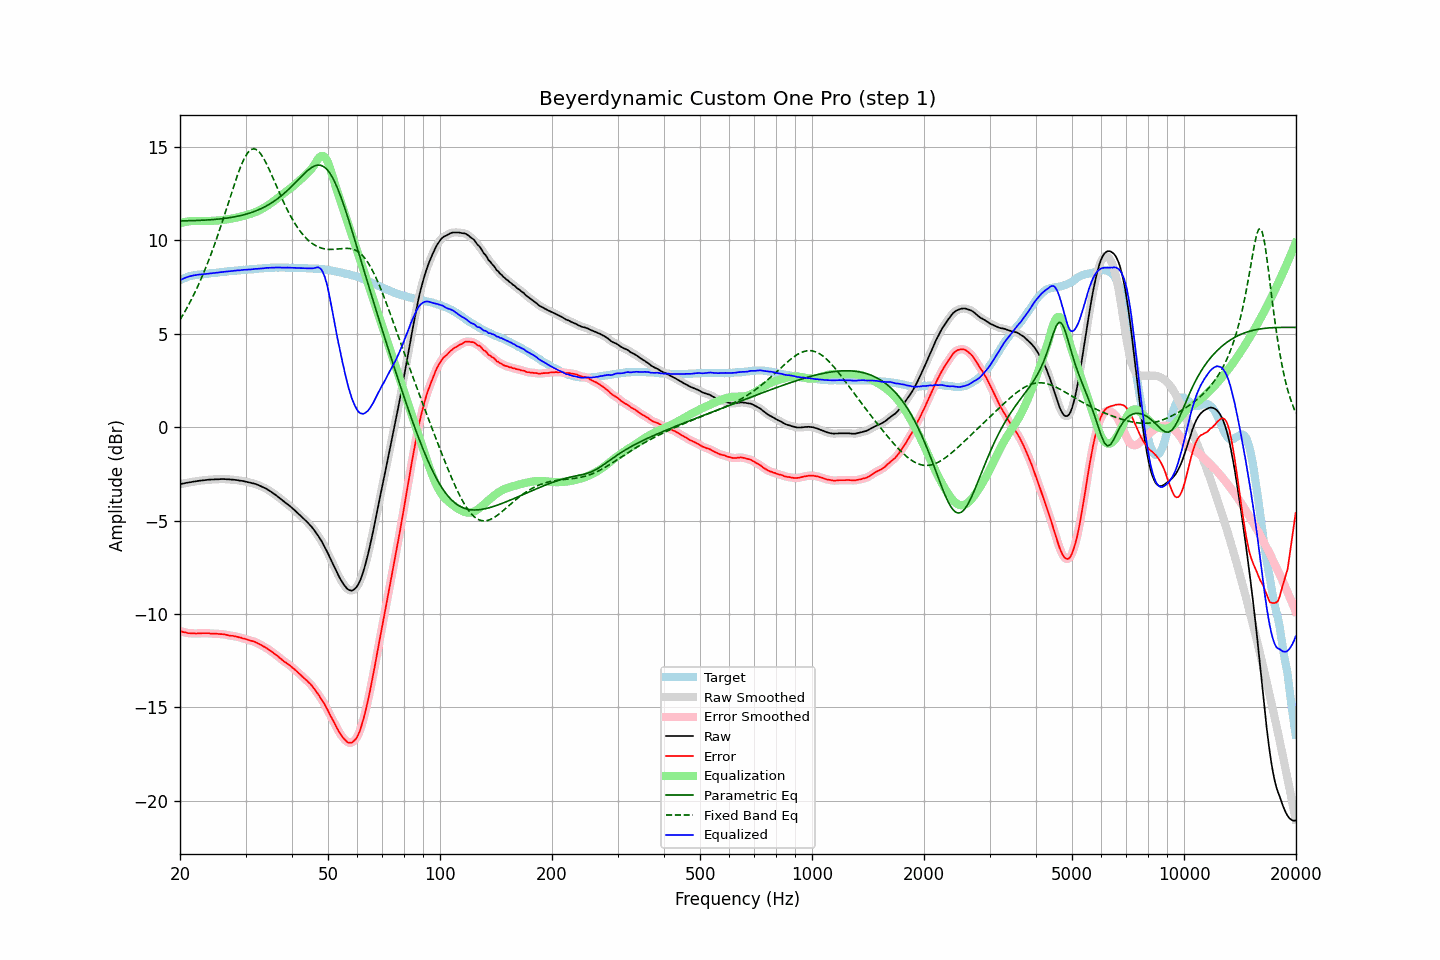

Source data for this figure (header and first rows):
frequency, raw, error, smoothed, error_smoothed, equalization, parametric_eq, fixed_band_eq, equalized_raw, equalized_smoothed, target
20.00, -3.05, -10.92, -3.05, -10.92, 10.92, 11.04, 5.75, 7.87, 7.87, 7.87
20.20, -3.03, -10.94, -3.03, -10.94, 10.94, 11.04, 5.89, 7.91, 7.91, 7.91
20.40, -3.02, -10.97, -3.01, -10.96, 10.96, 11.04, 6.03, 7.95, 7.95, 7.95
20.61, -3.00, -10.98, -3.00, -10.98, 10.98, 11.04, 6.18, 7.98, 7.98, 7.98
20.81, -2.98, -11.00, -2.98, -11.00, 11.00, 11.05, 6.33, 8.02, 8.02, 8.02
21.02, -2.97, -11.03, -2.97, -11.02, 11.01, 11.05, 6.49, 8.04, 8.05, 8.06
21.23, -2.95, -11.03, -2.95, -11.03, 11.02, 11.05, 6.65, 8.08, 8.07, 8.08
21.44, -2.94, -11.04, -2.94, -11.04, 11.03, 11.05, 6.82, 8.10, 8.10, 8.10
21.66, -2.92, -11.04, -2.92, -11.04, 11.04, 11.06, 6.99, 8.12, 8.12, 8.12
21.87, -2.91, -11.04, -2.91, -11.04, 11.04, 11.06, 7.17, 8.13, 8.13, 8.13
22.09, -2.90, -11.05, -2.89, -11.04, 11.04, 11.06, 7.34, 8.14, 8.15, 8.15
22.31, -2.88, -11.04, -2.88, -11.04, 11.04, 11.06, 7.53, 8.16, 8.16, 8.16
22.54, -2.87, -11.04, -2.87, -11.04, 11.04, 11.07, 7.72, 8.17, 8.17, 8.17
22.76, -2.86, -11.04, -2.86, -11.03, 11.03, 11.07, 7.92, 8.17, 8.18, 8.18
22.99, -2.85, -11.03, -2.85, -11.03, 11.03, 11.08, 8.11, 8.18, 8.18, 8.18
23.22, -2.84, -11.03, -2.84, -11.03, 11.03, 11.08, 8.32, 8.19, 8.19, 8.19
23.45, -2.83, -11.03, -2.83, -11.02, 11.03, 11.09, 8.53, 8.20, 8.20, 8.20
23.69, -2.82, -11.03, -2.82, -11.03, 11.03, 11.09, 8.75, 8.21, 8.21, 8.21
23.92, -2.81, -11.03, -2.81, -11.04, 11.03, 11.10, 8.96, 8.23, 8.22, 8.22
24.16, -2.81, -11.05, -2.81, -11.04, 11.04, 11.10, 9.19, 8.23, 8.23, 8.24
24.40, -2.80, -11.06, -2.80, -11.05, 11.04, 11.11, 9.42, 8.24, 8.24, 8.26
24.65, -2.80, -11.05, -2.80, -11.05, 11.05, 11.12, 9.66, 8.25, 8.25, 8.25
24.89, -2.79, -11.05, -2.79, -11.05, 11.05, 11.12, 9.90, 8.26, 8.26, 8.26
25.14, -2.79, -11.06, -2.79, -11.06, 11.06, 11.13, 10.15, 8.27, 8.27, 8.27
25.39, -2.79, -11.07, -2.78, -11.07, 11.06, 11.14, 10.40, 8.28, 8.28, 8.28
25.65, -2.78, -11.08, -2.78, -11.07, 11.07, 11.15, 10.66, 8.29, 8.29, 8.30
25.91, -2.78, -11.08, -2.78, -11.08, 11.08, 11.16, 10.92, 8.30, 8.30, 8.30
26.16, -2.78, -11.09, -2.78, -11.09, 11.09, 11.17, 11.18, 8.31, 8.31, 8.31
26.43, -2.78, -11.10, -2.78, -11.10, 11.10, 11.18, 11.45, 8.33, 8.32, 8.32
26.69, -2.79, -11.12, -2.78, -11.12, 11.12, 11.19, 11.72, 8.33, 8.33, 8.33
26.96, -2.79, -11.14, -2.79, -11.14, 11.13, 11.20, 11.99, 8.34, 8.34, 8.35
27.23, -2.80, -11.16, -2.80, -11.15, 11.15, 11.22, 12.26, 8.35, 8.35, 8.36
27.50, -2.81, -11.17, -2.80, -11.17, 11.16, 11.23, 12.53, 8.35, 8.36, 8.36
27.77, -2.81, -11.17, -2.81, -11.18, 11.18, 11.24, 12.79, 8.37, 8.37, 8.36
28.05, -2.82, -11.20, -2.82, -11.19, 11.20, 11.26, 13.06, 8.38, 8.38, 8.38
28.33, -2.83, -11.21, -2.83, -11.21, 11.21, 11.28, 13.31, 8.38, 8.38, 8.38
28.62, -2.84, -11.23, -2.84, -11.23, 11.23, 11.29, 13.55, 8.39, 8.39, 8.39
28.90, -2.86, -11.26, -2.85, -11.25, 11.25, 11.31, 13.78, 8.39, 8.40, 8.40
29.19, -2.87, -11.27, -2.87, -11.28, 11.27, 11.33, 14.00, 8.40, 8.41, 8.40
29.48, -2.88, -11.31, -2.88, -11.30, 11.30, 11.35, 14.20, 8.42, 8.41, 8.43
29.78, -2.90, -11.32, -2.90, -11.32, 11.32, 11.38, 14.38, 8.42, 8.42, 8.42
30.08, -2.92, -11.35, -2.92, -11.35, 11.35, 11.40, 14.53, 8.43, 8.43, 8.43
30.38, -2.94, -11.37, -2.94, -11.37, 11.37, 11.42, 14.67, 8.43, 8.43, 8.43
30.68, -2.96, -11.41, -2.96, -11.40, 11.39, 11.45, 14.77, 8.44, 8.44, 8.45
30.99, -2.98, -11.43, -2.98, -11.43, 11.42, 11.48, 14.85, 8.44, 8.44, 8.45
31.30, -3.00, -11.45, -3.00, -11.45, 11.45, 11.51, 14.88, 8.45, 8.45, 8.45
31.61, -3.02, -11.48, -3.02, -11.48, 11.48, 11.54, 14.90, 8.46, 8.46, 8.46
31.93, -3.04, -11.51, -3.04, -11.51, 11.52, 11.57, 14.87, 8.48, 8.47, 8.47
32.24, -3.08, -11.55, -3.07, -11.55, 11.55, 11.60, 14.83, 8.47, 8.48, 8.47
32.57, -3.11, -11.60, -3.11, -11.59, 11.59, 11.64, 14.75, 8.49, 8.48, 8.49
32.89, -3.15, -11.64, -3.15, -11.64, 11.64, 11.68, 14.66, 8.49, 8.49, 8.49
33.22, -3.19, -11.69, -3.19, -11.69, 11.68, 11.72, 14.53, 8.49, 8.49, 8.50
33.55, -3.23, -11.74, -3.23, -11.73, 11.73, 11.76, 14.39, 8.50, 8.51, 8.51
33.89, -3.27, -11.79, -3.27, -11.78, 11.78, 11.81, 14.23, 8.52, 8.52, 8.52
34.23, -3.31, -11.83, -3.31, -11.84, 11.84, 11.85, 14.07, 8.53, 8.52, 8.52
34.57, -3.37, -11.90, -3.36, -11.89, 11.89, 11.90, 13.88, 8.53, 8.53, 8.53
34.92, -3.42, -11.95, -3.42, -11.95, 11.95, 11.95, 13.69, 8.53, 8.53, 8.53
35.27, -3.48, -12.02, -3.48, -12.01, 12.01, 12.01, 13.50, 8.53, 8.53, 8.54
35.62, -3.54, -12.08, -3.54, -12.08, 12.07, 12.06, 13.30, 8.54, 8.54, 8.54
35.97, -3.60, -12.14, -3.60, -12.14, 12.14, 12.12, 13.10, 8.54, 8.54, 8.54
... 635 more rows
